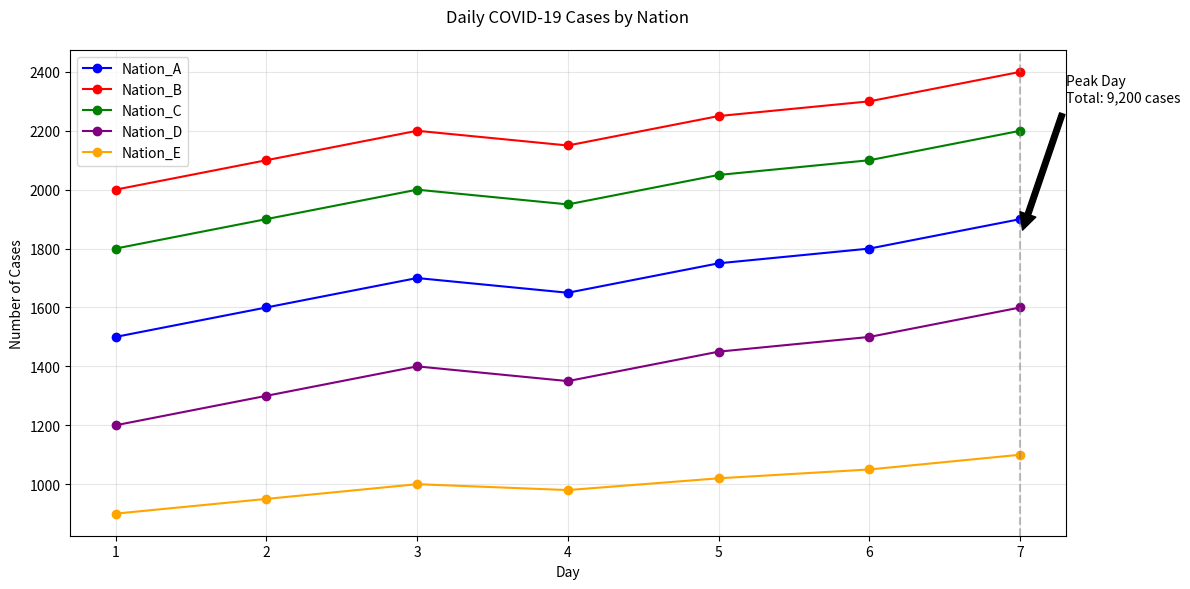

Here is the Python script that generated this plot:
# Answer 1
import numpy as np
import matplotlib.pyplot as plt

case_data = np.array(
    [
        [1500, 2000, 1800, 1200, 900],  # Day 1
        [1600, 2100, 1900, 1300, 950],  # Day 2
        [1700, 2200, 2000, 1400, 1000],  # Day 3
        [1650, 2150, 1950, 1350, 980],  # Day 4
        [1750, 2250, 2050, 1450, 1020],  # Day 5
        [1800, 2300, 2100, 1500, 1050],  # Day 6
        [1900, 2400, 2200, 1600, 1100],  # Day 7
    ]
)

total_cases = case_data.sum(axis=0)
country_names = ["Nation_A", "Nation_B", "Nation_C", "Nation_D", "Nation_E"]
print("Total cases:")
for index in range(5):
    print(country_names[index], ":", total_cases[index])

max_country_index = np.where(total_cases == max(total_cases))
print("Country with max cases:", country_names[max_country_index[0][0]])


# Answer 2
average_daily_cases = case_data.sum(axis=0) // 7
print("Average daily cases:")
for index in range(5):
    print(country_names[index], ":", average_daily_cases[index])


# Answer 3
print("Daily Total Cases:")
daily_cases = case_data.sum(axis=1)
for day_index in range(7):
    print("Day", day_index + 1, ":", daily_cases[day_index])

max_day_index = np.where(daily_cases == max(daily_cases))
print("Day with max cases:", max_day_index[0][0] + 1)


# Answer 4
first_day_cases = case_data[0]
last_day_cases = case_data[-1]

percentage_changes = ((last_day_cases - first_day_cases) / first_day_cases * 100).round(
    1
)

nations = ["Nation_1", "Nation_2", "Nation_3", "Nation_4", "Nation_5"]
change_dict = dict(zip(nations, percentage_changes))

highest_increase_country = max(change_dict.items(), key=lambda x: x[1])

print("Percentage changes from Day 1 to Day 7:")
for nation, change in change_dict.items():
    print(f"{nation}: {change:+.1f}%")

print(
    f"\nCountry with highest increase: {highest_increase_country[0]} ({highest_increase_country[1]:+.1f}%)"
)


# Answer 5
def normalize_columns(data_matrix):
    normalized_matrix = np.zeros_like(data_matrix, dtype=float)
    for column_index in range(data_matrix.shape[1]):
        column_values = data_matrix[:, column_index]
        min_value = column_values.min()
        max_value = column_values.max()
        normalized_matrix[:, column_index] = (column_values - min_value) / (
            max_value - min_value
        )
    return normalized_matrix


normalized_case_data = normalize_columns(case_data)
normalized_case_data = np.round(normalized_case_data, 3)

print("Normalized COVID-19 data:")
print(normalized_case_data)


# Answer 6
time_days = np.arange(1, 8)
countries = ["Nation_A", "Nation_B", "Nation_C", "Nation_D", "Nation_E"]

daily_totals = case_data.sum(axis=1)
peak_day = time_days[np.argmax(daily_totals)]
peak_total_cases = np.max(daily_totals)

plt.figure(figsize=(12, 6))

line_colors = ["blue", "red", "green", "purple", "orange"]
for country_index in range(5):
    plt.plot(
        time_days,
        case_data[:, country_index],
        marker="o",
        label=countries[country_index],
        color=line_colors[country_index],
    )

plt.axvline(x=peak_day, color="gray", linestyle="--", alpha=0.5)
plt.annotate(
    f"Peak Day\nTotal: {peak_total_cases:,} cases",
    xy=(peak_day, peak_total_cases / 5),
    xytext=(peak_day + 0.3, peak_total_cases / 4),
    arrowprops=dict(facecolor="black", shrink=0.05),
)

plt.title("Daily COVID-19 Cases by Nation", pad=20)
plt.xlabel("Day")
plt.ylabel("Number of Cases")
plt.grid(True, alpha=0.3)
plt.legend()
plt.xticks(time_days)

plt.tight_layout()
plt.show()
